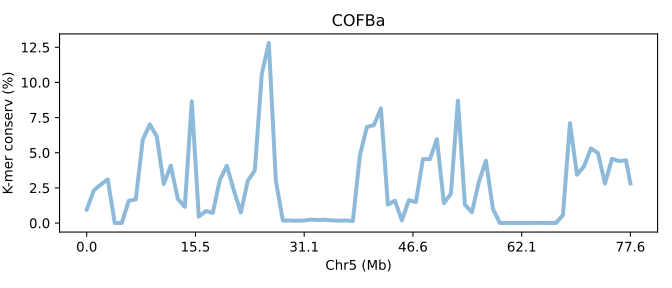

Source data for this figure (header and first rows):
SeqID	Chr5 (Mb)	K-mer conserv (%)	Group	Group_chrom
COFBa.chr5	0.0	0.958	0	0
COFBa.chr5	0.01288	2.309	0	0
COFBa.chr5	0.02576	2.739	0	0
COFBa.chr5	0.03864	3.104	0	0
COFBa.chr5	0.05153	0.0	0	0
COFBa.chr5	0.06441	0.006507	0	0
COFBa.chr5	0.07729	1.58	0	0
COFBa.chr5	0.09017	1.676	0	0
COFBa.chr5	0.1031	5.925	0	0
COFBa.chr5	0.1159	7.016	0	0
COFBa.chr5	0.1288	6.16	0	0
COFBa.chr5	0.1417	2.777	0	0
COFBa.chr5	0.1546	4.083	0	0
COFBa.chr5	0.1675	1.726	0	0
COFBa.chr5	0.1803	1.153	0	0
COFBa.chr5	0.1932	8.653	0	0
COFBa.chr5	0.2061	0.4549	0	0
COFBa.chr5	0.219	0.8549	0	0
COFBa.chr5	0.2319	0.7208	0	0
COFBa.chr5	0.2447	3.053	0	0
COFBa.chr5	0.2576	4.072	0	0
COFBa.chr5	0.2705	2.334	0	0
COFBa.chr5	0.2834	0.7465	0	0
COFBa.chr5	0.2963	3.004	0	0
COFBa.chr5	0.3092	3.75	0	0
COFBa.chr5	0.322	10.62	0	0
COFBa.chr5	0.3349	12.81	0	0
COFBa.chr5	0.3478	3.027	0	0
COFBa.chr5	0.3607	0.1801	0	0
COFBa.chr5	0.3736	0.1823	0	0
COFBa.chr5	0.3864	0.1639	0	0
COFBa.chr5	0.3993	0.1774	0	0
COFBa.chr5	0.4122	0.2415	0	0
COFBa.chr5	0.4251	0.2181	0	0
COFBa.chr5	0.438	0.2365	0	0
COFBa.chr5	0.4509	0.1935	0	0
COFBa.chr5	0.4637	0.1646	0	0
COFBa.chr5	0.4766	0.1804	0	0
COFBa.chr5	0.4895	0.1466	0	0
COFBa.chr5	0.5024	4.79	0	0
COFBa.chr5	0.5153	6.828	0	0
COFBa.chr5	0.5281	6.963	0	0
COFBa.chr5	0.541	8.151	0	0
COFBa.chr5	0.5539	1.315	0	0
COFBa.chr5	0.5668	1.587	0	0
COFBa.chr5	0.5797	0.1889	0	0
COFBa.chr5	0.5925	1.628	0	0
COFBa.chr5	0.6054	1.489	0	0
COFBa.chr5	0.6183	4.545	0	0
COFBa.chr5	0.6312	4.551	0	0
COFBa.chr5	0.6441	5.965	0	0
COFBa.chr5	0.657	1.408	0	0
COFBa.chr5	0.6698	2.087	0	0
COFBa.chr5	0.6827	8.706	0	0
COFBa.chr5	0.6956	1.308	0	0
COFBa.chr5	0.7085	0.7738	0	0
COFBa.chr5	0.7214	2.936	0	0
COFBa.chr5	0.7342	4.432	0	0
COFBa.chr5	0.7471	1.004	0	0
COFBa.chr5	0.76	0.002833	0	0
... 19 more rows
